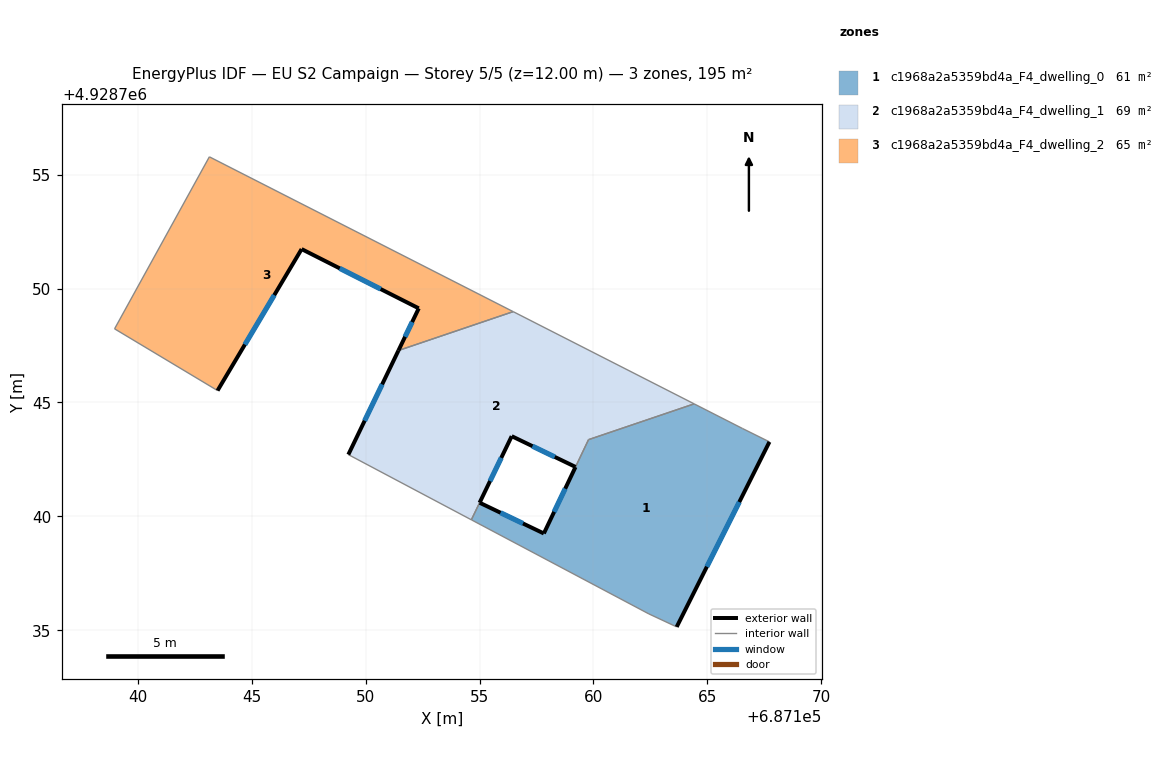
=== STOREY PLAN SPEC (per zone: floor XY polygon, exterior-wall plan segments, windows/doors) ===
zone 1: c1968a2a5359bd4a_F4_dwelling_0  (61.3 m²)
  floor: (687163.65, 4928735.15) (687167.72, 4928743.27) (687166.53, 4928743.86) (687164.42, 4928744.94) (687159.78, 4928743.37) (687157.82, 4928739.25) (687155.01, 4928740.60) (687154.83, 4928740.23) (687154.65, 4928739.85) (687162.43, 4928735.72)
  exterior wall: (687167.72, 4928743.27) – (687163.65, 4928735.15)  [9.1 m]
    window: (687166.40, 4928740.63) – (687164.98, 4928737.79)  [3.3 m²]
  exterior wall: (687155.01, 4928740.60) – (687157.82, 4928739.25)  [3.1 m]
    window: (687155.92, 4928740.16) – (687156.91, 4928739.69)  [1.1 m²]
  exterior wall: (687157.82, 4928739.25) – (687159.21, 4928742.17)  [3.2 m]
    window: (687158.27, 4928740.20) – (687158.76, 4928741.22)  [1.2 m²]
  interior walls: 7
zone 2: c1968a2a5359bd4a_F4_dwelling_1  (68.5 m²)
  floor: (687164.42, 4928744.94) (687156.48, 4928748.99) (687151.44, 4928747.28) (687149.24, 4928742.71) (687154.64, 4928739.85) (687156.41, 4928743.52) (687159.21, 4928742.17) (687159.79, 4928743.37)
  exterior wall: (687149.24, 4928742.71) – (687151.44, 4928747.28)  [5.1 m]
    window: (687149.96, 4928744.20) – (687150.73, 4928745.80)  [1.9 m²]
  exterior wall: (687159.21, 4928742.17) – (687156.41, 4928743.52)  [3.1 m]
    window: (687158.30, 4928742.61) – (687157.32, 4928743.08)  [1.1 m²]
  exterior wall: (687156.41, 4928743.52) – (687155.00, 4928740.60)  [3.2 m]
    window: (687155.95, 4928742.57) – (687155.46, 4928741.55)  [1.2 m²]
  interior walls: 6
zone 3: c1968a2a5359bd4a_F4_dwelling_2  (64.9 m²)
  floor: (687156.48, 4928748.99) (687143.14, 4928755.78) (687138.98, 4928748.23) (687143.50, 4928745.52) (687147.19, 4928751.73) (687152.33, 4928749.13) (687151.44, 4928747.28)
  exterior wall: (687151.44, 4928747.28) – (687152.33, 4928749.13)  [2.1 m]
    window: (687151.73, 4928747.88) – (687152.04, 4928748.53)  [0.8 m²]
  exterior wall: (687152.33, 4928749.13) – (687147.19, 4928751.73)  [5.8 m]
    window: (687150.66, 4928749.98) – (687148.86, 4928750.89)  [2.1 m²]
  exterior wall: (687147.19, 4928751.73) – (687143.50, 4928745.52)  [7.2 m]
    window: (687145.99, 4928749.71) – (687144.70, 4928747.54)  [2.6 m²]
  interior walls: 4

=== DERIVED (storey summary) ===
Building: EU S2 Campaign
Storey: 5 of 5  (floor level z = 12.00 m)
Storey gross floor area: 194.7 m²
Zones on this storey: 3
  - c1968a2a5359bd4a_F4_dwelling_0: floor 61.3 m²; exterior wall 15.4 m (46.3 m²); 3 window(s) 5.7 m²; WWR 12.2%
  - c1968a2a5359bd4a_F4_dwelling_1: floor 68.5 m²; exterior wall 11.4 m (34.3 m²); 3 window(s) 4.2 m²; WWR 12.2%
  - c1968a2a5359bd4a_F4_dwelling_2: floor 64.9 m²; exterior wall 15.0 m (45.1 m²); 3 window(s) 5.5 m²; WWR 12.2%
Zone adjacency (shared interzone walls):
  - c1968a2a5359bd4a_F4_dwelling_0 ↔ c1968a2a5359bd4a_F4_dwelling_1
  - c1968a2a5359bd4a_F4_dwelling_1 ↔ c1968a2a5359bd4a_F4_dwelling_2